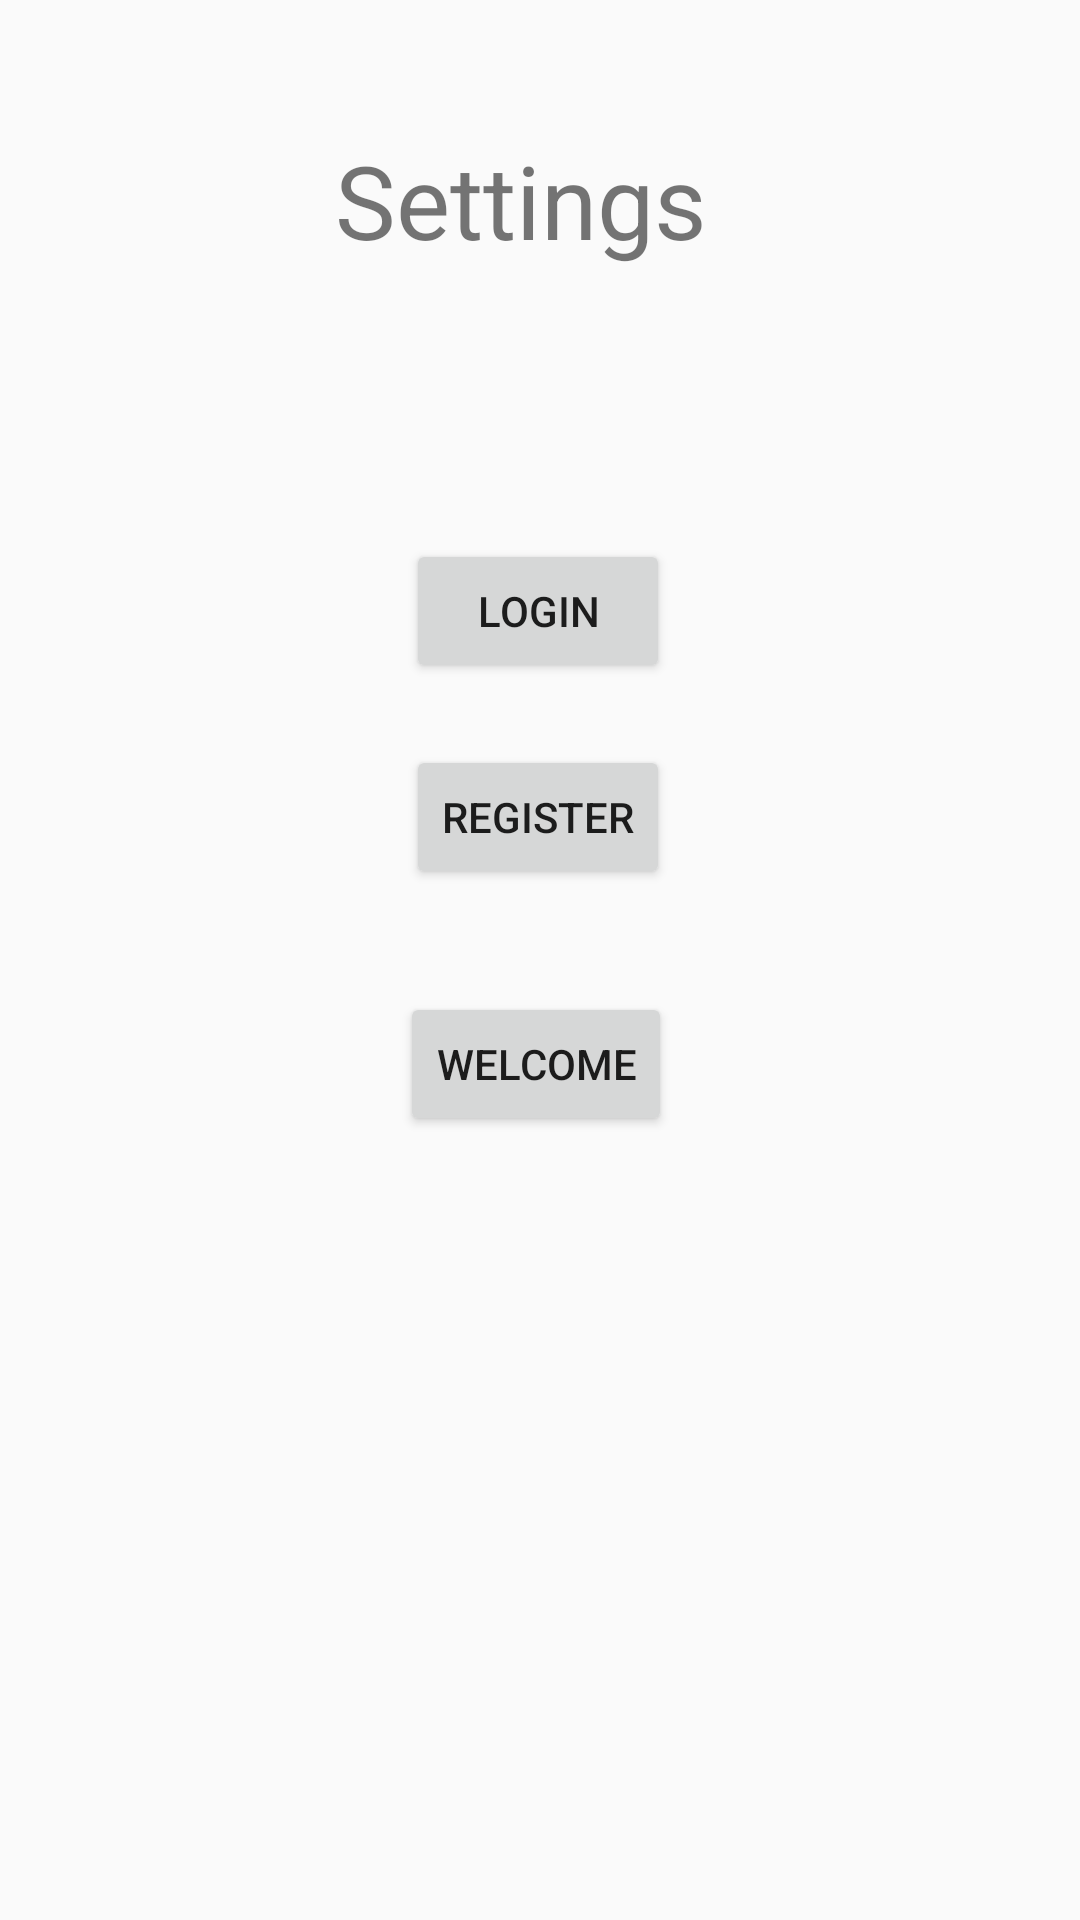

Reconstruct the res/layout file that produces this screen, plus the resources it refers to.
<!-- AndroidManifest.xml: application theme Theme.UniMate -->
<!-- res/layout/fragment_settings.xml -->
<?xml version="1.0" encoding="utf-8"?>
<FrameLayout xmlns:android="http://schemas.android.com/apk/res/android"
    xmlns:app="http://schemas.android.com/apk/res-auto"
    xmlns:tools="http://schemas.android.com/tools"
    android:layout_width="match_parent"
    android:layout_height="match_parent"
    tools:context=".ui.settings.SettingsFragment">

    <androidx.constraintlayout.widget.ConstraintLayout
        android:layout_width="match_parent"
        android:layout_height="match_parent">

        <TextView
            android:id="@+id/textView4"
            android:layout_width="wrap_content"
            android:layout_height="wrap_content"
            android:text="Settings"
            android:textSize="34sp"
            app:layout_constraintBottom_toBottomOf="parent"
            app:layout_constraintEnd_toEndOf="parent"
            app:layout_constraintHorizontal_bias="0.473"
            app:layout_constraintStart_toStartOf="parent"
            app:layout_constraintTop_toTopOf="parent"
            app:layout_constraintVertical_bias="0.074" />

        <Button
            android:id="@+id/login"
            android:layout_width="wrap_content"
            android:layout_height="wrap_content"
            android:text="Login"
            app:layout_constraintBottom_toBottomOf="parent"
            app:layout_constraintEnd_toEndOf="parent"
            app:layout_constraintHorizontal_bias="0.498"
            app:layout_constraintStart_toStartOf="parent"
            app:layout_constraintTop_toBottomOf="@+id/textView4"
            app:layout_constraintVertical_bias="0.18" />

        <Button
            android:id="@+id/register"
            android:layout_width="wrap_content"
            android:layout_height="wrap_content"
            android:text="Register"
            app:layout_constraintBottom_toBottomOf="parent"
            app:layout_constraintEnd_toEndOf="parent"
            app:layout_constraintHorizontal_bias="0.498"
            app:layout_constraintStart_toStartOf="parent"
            app:layout_constraintTop_toBottomOf="@+id/login"
            app:layout_constraintVertical_bias="0.057" />

        <Button
            android:id="@+id/welcome"
            android:layout_width="wrap_content"
            android:layout_height="wrap_content"
            android:text="Welcome"
            app:layout_constraintBottom_toBottomOf="parent"
            app:layout_constraintEnd_toEndOf="parent"
            app:layout_constraintHorizontal_bias="0.495"
            app:layout_constraintStart_toStartOf="parent"
            app:layout_constraintTop_toBottomOf="@+id/register"
            app:layout_constraintVertical_bias="0.116" />
    </androidx.constraintlayout.widget.ConstraintLayout>
</FrameLayout>
<!-- resources referenced by this layout -->
<resources>
  <style name="Theme.UniMate" parent="Theme.AppCompat.Light.NoActionBar">
          
          <item name="colorPrimary">@color/purple_500</item>
          <item name="colorPrimaryVariant">@color/purple_700</item>
          <item name="colorOnPrimary">@color/white</item>
          
          <item name="colorSecondary">@color/teal_200</item>
          <item name="colorSecondaryVariant">@color/teal_700</item>
          <item name="colorOnSecondary">@color/black</item>
          
          <item name="android:statusBarColor">?attr/colorPrimaryVariant</item>
          
      </style>
  <color name="purple_500">#0c2e4d</color>
  <color name="purple_700">#0c2e4d</color>
  <color name="white">#FFFFFFFF</color>
  <color name="teal_200">#FF03DAC5</color>
  <color name="teal_700">#FF018786</color>
  <color name="black">#FF000000</color>
</resources>
